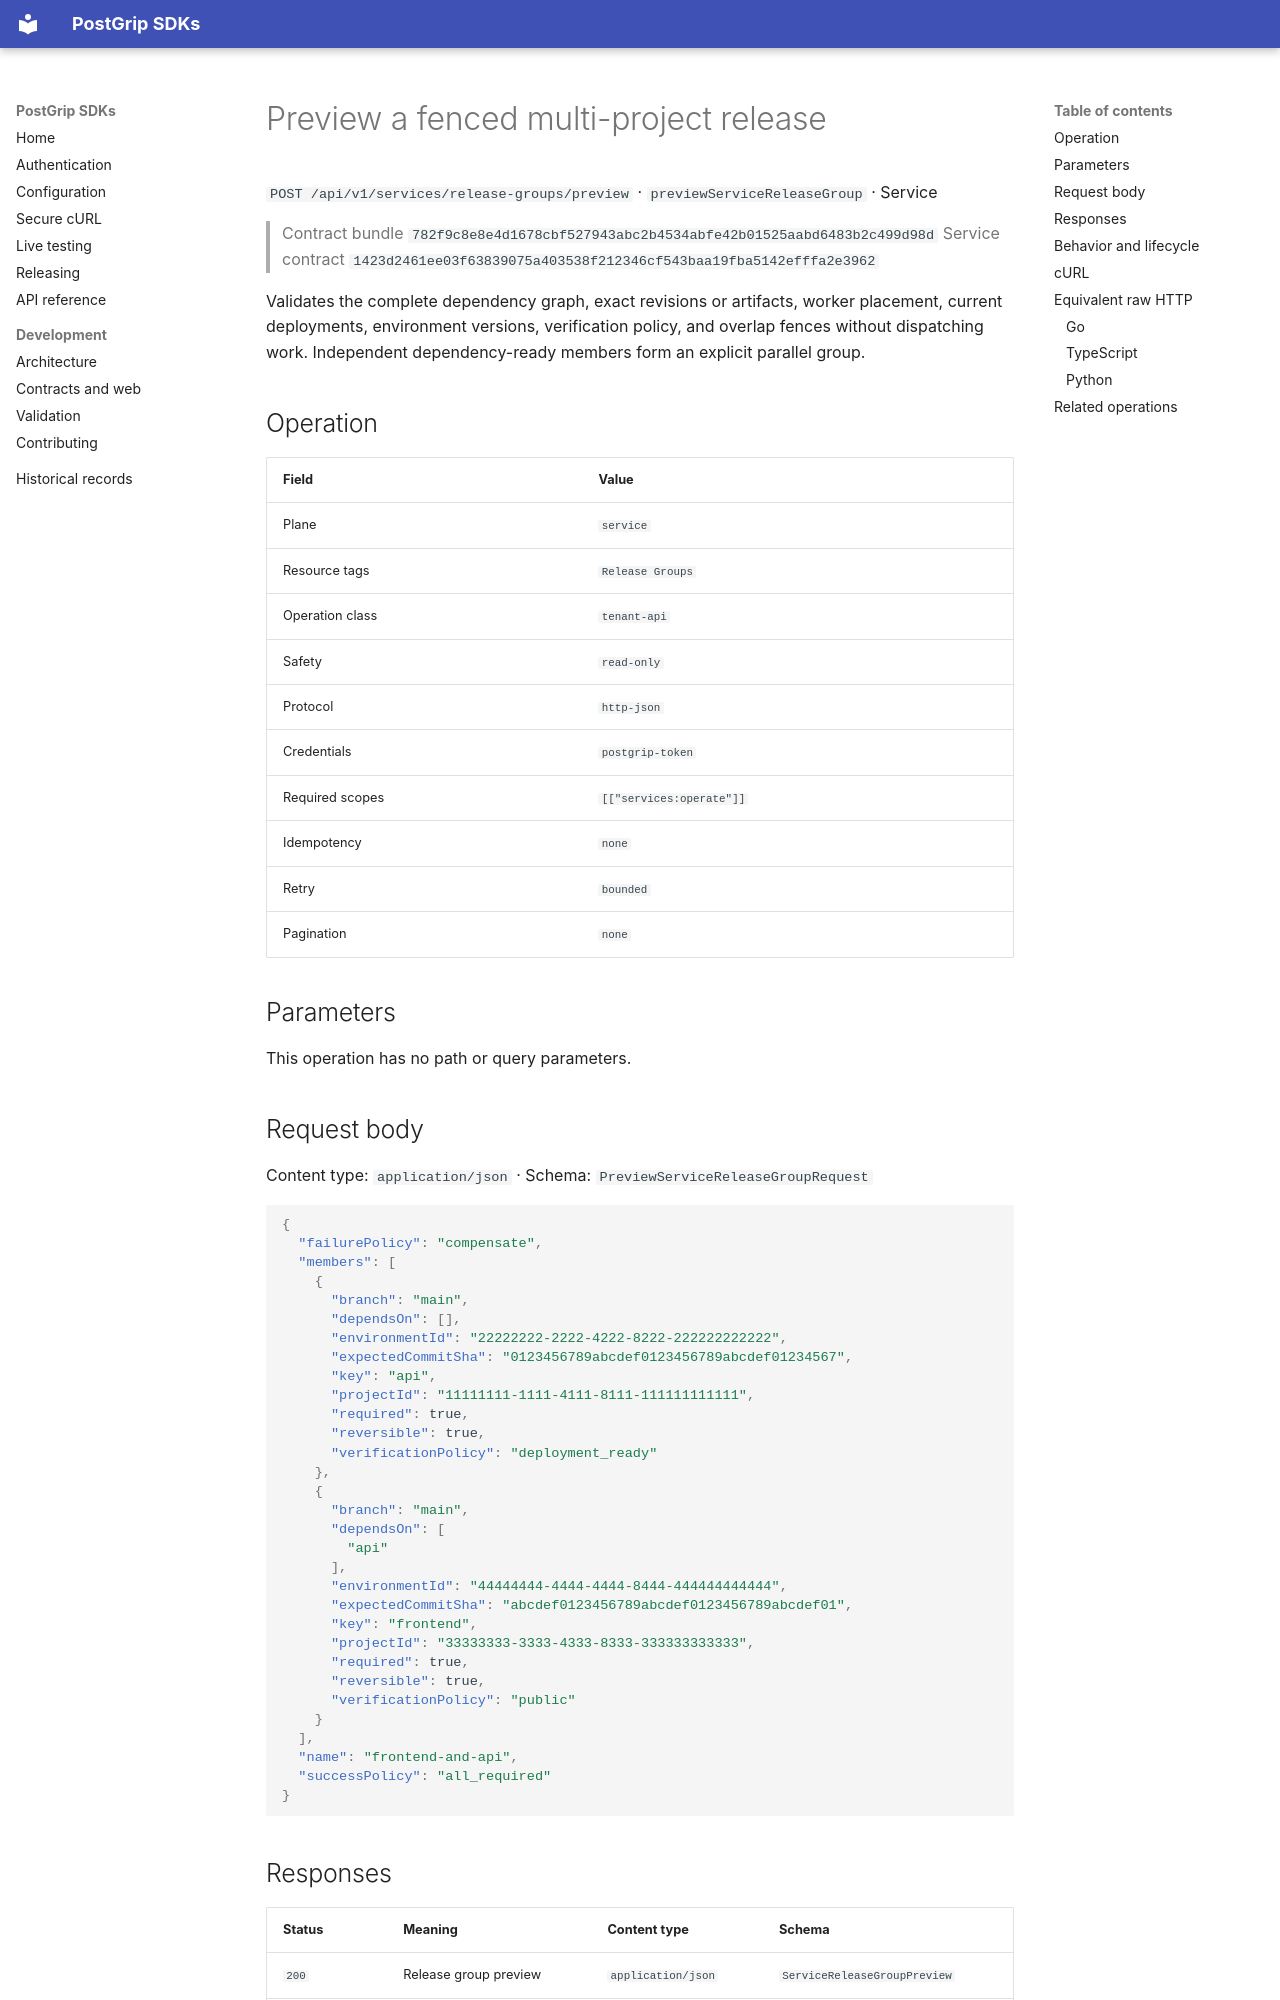

repository: postgrip-io/postgrip-sdk · page: reference/782f9c8e8e4d1678cbf527943abc2b4534abfe42b01525aabd6483b2c499d98d/service/previewServiceReleaseGroup/index.html · generator: mkdocs

# Preview a fenced multi-project release

`POST /api/v1/services/release-groups/preview` · `previewServiceReleaseGroup` · Service

> Contract bundle `782f9c8e8e4d1678cbf527943abc2b4534abfe42b01525aabd6483b2c499d98d`
> Service contract `1423d2461ee03f63839075a403538f212346cf543baa19fba5142efffa2e3962`

Validates the complete dependency graph, exact revisions or artifacts, worker placement, current deployments, environment versions, verification policy, and overlap fences without dispatching work. Independent dependency-ready members form an explicit parallel group.

## Operation

| Field | Value |
| --- | --- |
| Plane | `service` |
| Resource tags | `Release Groups` |
| Operation class | `tenant-api` |
| Safety | `read-only` |
| Protocol | `http-json` |
| Credentials | `postgrip-token` |
| Required scopes | `[["services:operate"]]` |
| Idempotency | `none` |
| Retry | `bounded` |
| Pagination | `none` |

## Parameters

This operation has no path or query parameters.

## Request body

Content type: `application/json` · Schema: `PreviewServiceReleaseGroupRequest`

```json
{
  "failurePolicy": "compensate",
  "members": [
    {
      "branch": "main",
      "dependsOn": [],
      "environmentId": "22222222-2222-4222-8222-222222222222",
      "expectedCommitSha": "0123456789abcdef0123456789abcdef01234567",
      "key": "api",
      "projectId": "11111111-1111-4111-8111-111111111111",
      "required": true,
      "reversible": true,
      "verificationPolicy": "deployment_ready"
    },
    {
      "branch": "main",
      "dependsOn": [
        "api"
      ],
      "environmentId": "44444444-4444-4444-8444-444444444444",
      "expectedCommitSha": "abcdef0123456789abcdef0123456789abcdef01",
      "key": "frontend",
      "projectId": "33333333-3333-4333-8333-333333333333",
      "required": true,
      "reversible": true,
      "verificationPolicy": "public"
    }
  ],
  "name": "frontend-and-api",
  "successPolicy": "all_required"
}
```
